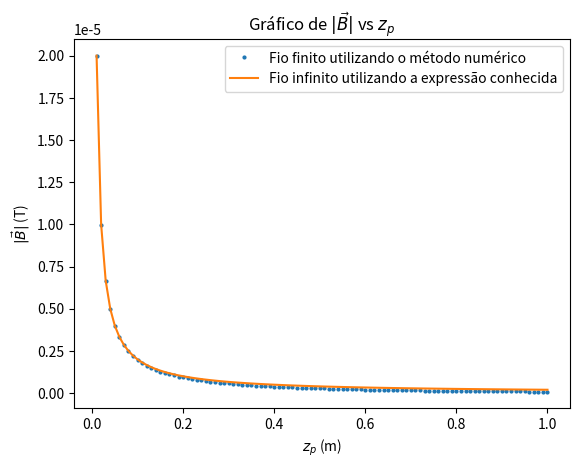

Generate this figure with matplotlib:
import matplotlib.pyplot as plt
import scipy.constants as sconst
import scipy.integrate as sint
import numpy as np

I = 1
L = 1

def integrand(x, xp, yp, zp):
    return 1/(((xp - x)**2 + yp**2 + zp**2)**(3/2))

zp_list2 = np.linspace(0.01, 1, 100)
modb_list = []
modbinf_list = []

for zp in zp_list2:
    # Resultado da integração
    xp = 0.5
    yp = 0
    result = sint.quad(integrand, 0, L, args=(xp, yp, zp))

    # Valores de cada componente do campo
    bx = 0
    by = -sconst.mu_0*I/(4*np.pi)*zp*result[0]
    bz = sconst.mu_0*I/(4*np.pi)*yp*result[0]

    # Cálculo do módulo do campo numérico
    modb = np.sqrt(bx**2 + by**2 + bz**2)
    modb_list.append(modb)

    # Cálculo do campo no fio infinito
    modbinf = sconst.mu_0*I/(2*np.pi*zp)
    modbinf_list.append(modbinf)
    
# Plotando o gráfico
plt.plot(zp_list2, modb_list, "o", label="Fio finito utilizando o método numérico", markersize = 2)
plt.plot(zp_list2, modbinf_list, label="Fio infinito utilizando a expressão conhecida")
plt.legend()
plt.xlabel(r'$z_p$ (m)')
plt.ylabel(r'$|\vec{B}|$ (T)')
plt.title(r'Gráfico de $|\vec{B}|$ vs $z_p$')
plt.show()